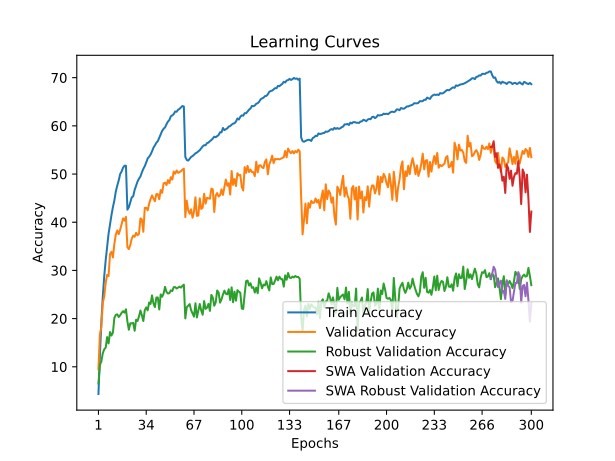

The file beside this chart, header and first rows:
time; train_accuracy; train_loss; valid_accuracy; valid_loss; valid_accuracy_robust; valid_accuracy_swa; valid_accuracy_robust_swa
264,0859; 4,3560; 4,9268; 9,4900; 4,5795; 6,5241; 9,4900; 6,5241
502,7860; 12,2520; 4,3253; 16,7500; 4,1635; 10,3931; 16,7500; 10,3931
743,0974; 19,2380; 3,9608; 18,2200; 4,2123; 11,1034; 18,2200; 11,1034
981,4626; 24,5470; 3,7091; 23,2700; 3,9484; 12,8000; 23,2700; 12,8000
1216,3231; 28,8170; 3,5167; 24,5700; 3,9375; 13,6345; 24,5700; 13,6345
1466,3861; 32,1120; 3,3786; 27,3800; 3,8436; 13,9655; 27,3800; 13,9655
1719,6037; 34,9680; 3,2593; 29,0800; 3,7510; 16,1655; 29,0800; 16,1655
1991,5426; 37,6410; 3,1552; 28,8300; 3,7313; 14,8483; 28,8300; 14,8483
2242,4151; 39,6110; 3,0746; 33,3900; 3,5655; 17,2138; 33,3900; 17,2138
2503,8271; 41,4890; 2,9983; 33,8800; 3,5779; 16,4828; 33,8800; 16,4828
2756,4424; 43,1530; 2,9331; 32,6900; 3,6688; 17,1103; 32,6900; 17,1103
3028,2501; 44,5240; 2,8768; 35,5400; 3,5039; 20,1517; 35,5400; 20,1517
3281,1716; 46,3840; 2,8075; 37,4500; 3,3509; 20,7862; 37,4500; 20,7862
3523,7359; 47,5940; 2,7570; 38,2900; 3,3311; 20,8759; 38,2900; 20,8759
3783,8885; 48,6690; 2,7210; 37,5200; 3,4540; 20,3310; 37,5200; 20,3310
4040,7800; 50,0000; 2,6766; 38,4500; 3,3780; 20,6966; 38,4500; 20,6966
4290,7610; 50,5370; 2,6502; 39,5900; 3,2961; 21,2000; 39,5900; 21,2000
4542,4324; 51,3150; 2,6181; 40,8000; 3,2360; 21,5448; 40,8000; 21,5448
4788,1405; 51,7280; 2,6103; 40,3300; 3,2629; 21,2414; 40,3300; 21,2414
5029,2182; 51,7190; 2,6046; 41,1100; 3,2366; 21,9310; 41,1100; 21,9310
5279,0280; 42,6110; 2,9425; 34,8400; 3,4861; 19,4138; 34,8400; 19,4138
5529,5381; 43,1140; 2,9321; 34,4200; 3,4710; 17,6897; 34,4200; 17,6897
5813,6036; 44,1540; 2,8922; 35,2700; 3,4363; 19,0345; 35,2700; 19,0345
6061,9024; 45,1610; 2,8484; 36,5700; 3,4428; 19,0069; 36,5700; 19,0069
6313,7604; 45,3720; 2,8384; 37,2200; 3,3467; 19,1034; 37,2200; 19,1034
6557,0502; 46,7040; 2,7910; 36,9800; 3,3913; 17,4759; 36,9800; 17,4759
6866,4817; 47,5830; 2,7594; 37,8000; 3,3533; 19,7724; 37,8000; 19,7724
7107,9075; 48,4380; 2,7205; 37,2900; 3,4472; 19,5034; 37,2900; 19,5034
7393,6052; 49,0420; 2,6979; 37,5900; 3,3655; 20,4414; 37,5900; 20,4414
7680,2348; 49,4780; 2,6824; 40,7900; 3,2045; 21,6759; 40,7900; 21,6759
7963,7201; 50,3510; 2,6448; 40,5600; 3,2493; 20,6897; 40,5600; 20,6897
8246,3286; 51,0680; 2,6228; 38,0200; 3,3758; 19,4897; 38,0200; 19,4897
8539,2919; 51,6450; 2,5967; 42,9800; 3,1440; 21,7310; 42,9800; 21,7310
8822,7656; 52,3960; 2,5713; 42,9900; 3,1089; 22,3241; 42,9900; 22,3241
9066,8622; 53,2520; 2,5403; 42,4800; 3,1822; 21,7103; 42,4800; 21,7103
9319,0733; 53,5850; 2,5282; 43,8300; 3,1019; 23,3379; 43,8300; 23,3379
9572,3899; 54,0450; 2,5078; 44,7900; 3,0378; 23,0414; 44,7900; 23,0414
9832,0900; 54,7060; 2,4766; 45,5700; 2,9662; 24,8069; 45,5700; 24,8069
10077,0200; 55,4750; 2,4585; 44,9100; 3,0556; 23,1517; 44,9100; 23,1517
10339,4863; 55,9490; 2,4401; 44,3600; 3,0559; 22,4000; 44,3600; 22,4000
10600,9758; 56,4930; 2,4169; 45,8500; 2,9972; 24,3724; 45,8500; 24,3724
10851,1751; 56,8260; 2,3995; 45,8300; 2,9960; 24,3931; 45,8300; 24,3931
11106,2768; 57,5360; 2,3764; 44,7700; 3,0657; 21,8897; 44,7700; 21,8897
11391,7909; 58,2750; 2,3548; 46,6700; 2,9662; 25,0207; 46,6700; 25,0207
11675,2838; 58,9480; 2,3287; 46,1000; 3,0331; 24,5310; 46,1000; 24,5310
11957,3452; 59,3990; 2,3141; 48,0700; 2,8968; 25,2069; 48,0700; 25,2069
12239,4352; 59,6840; 2,2963; 48,2100; 2,8600; 26,5931; 48,2100; 26,5931
12519,8163; 60,3390; 2,2741; 47,7200; 2,9088; 25,5310; 47,7200; 25,5310
12801,8762; 60,8810; 2,2540; 48,7400; 2,8517; 25,2000; 48,7400; 25,2000
13091,6078; 61,2250; 2,2400; 48,0900; 2,8620; 25,2828; 48,0900; 25,2828
13372,3750; 61,9890; 2,2172; 49,3500; 2,8278; 25,8690; 49,3500; 25,8690
13654,0738; 62,1740; 2,2073; 48,8500; 2,8347; 25,7034; 48,8500; 25,7034
13935,1379; 62,4410; 2,1960; 50,5200; 2,7721; 26,5241; 50,5200; 26,5241
14221,2857; 62,9810; 2,1810; 50,0600; 2,7931; 26,5448; 50,0600; 26,5448
14508,3284; 62,9250; 2,1785; 50,7400; 2,7715; 26,2483; 50,7400; 26,2483
14799,6467; 63,3340; 2,1672; 50,2500; 2,8057; 26,4483; 50,2500; 26,4483
15060,3347; 63,5320; 2,1560; 50,4000; 2,7877; 26,6207; 50,4000; 26,6207
15313,4933; 63,8110; 2,1504; 50,5800; 2,7801; 26,4345; 50,5800; 26,4345
15597,5825; 64,1220; 2,1373; 50,9100; 2,7616; 26,7931; 50,9100; 26,7931
15898,3093; 64,0090; 2,1425; 51,1200; 2,7485; 27,0483; 51,1200; 27,0483
... 240 more rows
